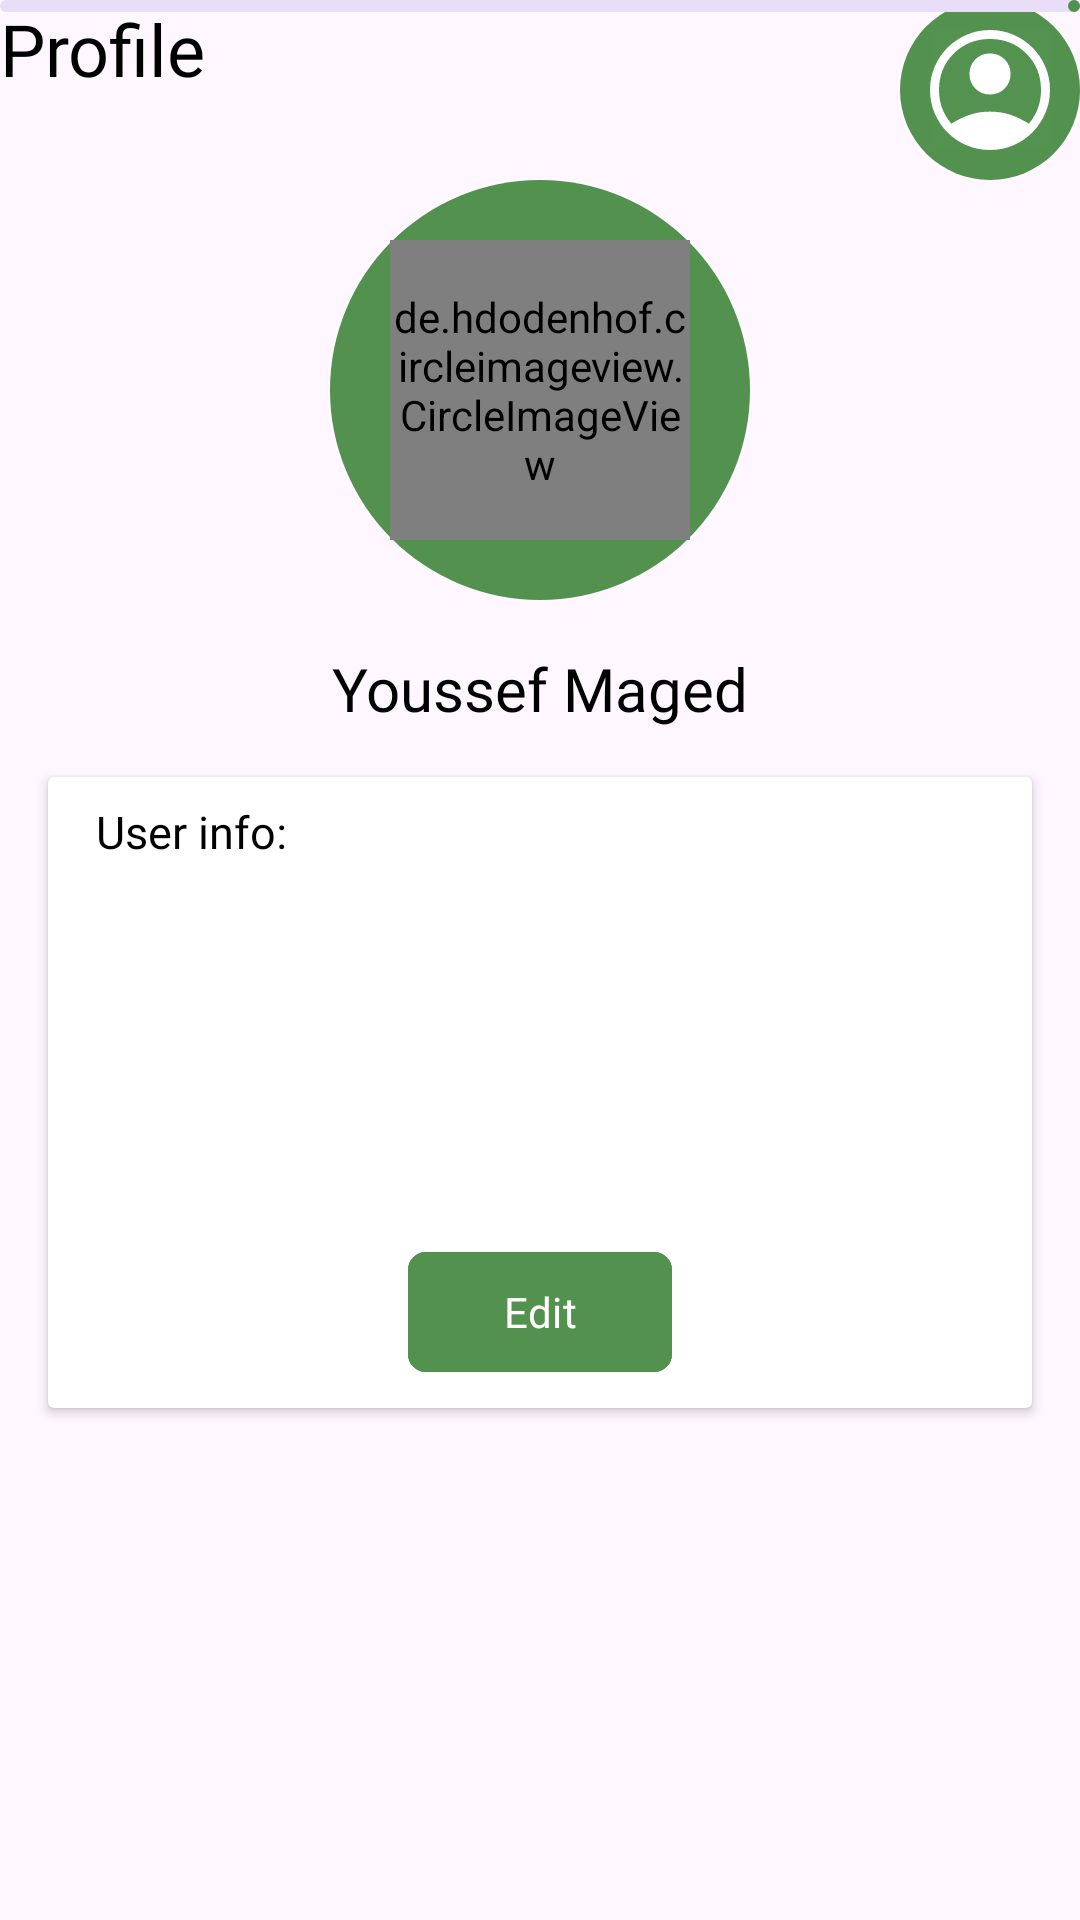

Reconstruct the res/layout file that produces this screen, plus the resources it refers to.
<!-- AndroidManifest.xml: application theme Theme.GreenTrip -->
<!-- res/layout/fragment_profile.xml -->
<?xml version="1.0" encoding="utf-8"?>
<androidx.constraintlayout.widget.ConstraintLayout xmlns:android="http://schemas.android.com/apk/res/android"
    xmlns:app="http://schemas.android.com/apk/res-auto"
    xmlns:tools="http://schemas.android.com/tools"
    android:layout_width="match_parent"
    android:layout_height="match_parent"
    tools:context=".ui.main.profile.ProfileFragment">

    <TextView
        android:id="@+id/txtProfile"
        android:layout_width="wrap_content"
        android:layout_height="wrap_content"
        android:layout_margin="@dimen/_16sdp"
        android:fontFamily="@font/montserrat_semibold"
        android:text="Profile"
        android:textColor="@color/black"
        android:textSize="24sp"
        app:layout_constraintStart_toStartOf="parent"
        app:layout_constraintTop_toTopOf="parent" />

    <ImageView
        android:id="@+id/img"
        android:layout_width="60dp"
        android:layout_height="60dp"
        android:layout_margin="@dimen/_12sdp"
        android:src="@drawable/green_circle"
        app:layout_constraintTop_toTopOf="parent"
        app:layout_constraintEnd_toEndOf="parent" />

    <ImageView
        android:layout_width="40dp"
        android:layout_height="40dp"
        android:src="@drawable/profile"
        app:layout_constraintBottom_toBottomOf="@id/img"
        app:layout_constraintEnd_toEndOf="@id/img"
        app:layout_constraintStart_toStartOf="@id/img"
        app:layout_constraintTop_toTopOf="@id/img" />


    <ImageView
        android:id="@+id/circleImageView"
        android:layout_width="140dp"
        android:layout_height="140dp"
        android:layout_margin="@dimen/_16sdp"
        android:src="@drawable/green_circle"
        app:layout_constraintEnd_toEndOf="parent"
        app:layout_constraintStart_toStartOf="parent"
        app:layout_constraintTop_toBottomOf="@id/img" />

    <de.hdodenhof.circleimageview.CircleImageView
        android:id="@+id/imgProfile"
        android:layout_width="100dp"
        android:layout_height="100dp"
        android:scaleType="centerCrop"
        android:src="@drawable/profile"
        app:background="@drawable/green_circle"
        app:layout_constraintBottom_toBottomOf="@id/circleImageView"
        app:layout_constraintEnd_toEndOf="@id/circleImageView"
        app:layout_constraintStart_toStartOf="@id/circleImageView"
        app:layout_constraintTop_toTopOf="@id/circleImageView" />

    <TextView
        android:id="@+id/txtName"
        android:layout_width="wrap_content"
        android:layout_height="wrap_content"
        android:layout_margin="16dp"
        android:fontFamily="@font/montserrat_semibold"
        android:text="Youssef Maged"
        android:textColor="@color/black"
        android:textSize="20sp"
        app:layout_constraintEnd_toEndOf="parent"
        app:layout_constraintStart_toStartOf="parent"
        app:layout_constraintTop_toBottomOf="@id/circleImageView" />

    <androidx.cardview.widget.CardView
        android:layout_width="match_parent"
        android:layout_height="wrap_content"
        android:layout_margin="16dp"
        app:layout_constraintTop_toBottomOf="@id/txtName">

        <androidx.constraintlayout.widget.ConstraintLayout
            android:layout_width="match_parent"
            android:layout_height="match_parent"
            android:paddingHorizontal="16dp"
            android:paddingVertical="8dp">

            <TextView
                android:id="@+id/user"
                android:layout_width="wrap_content"
                android:layout_height="wrap_content"
                android:fontFamily="@font/montserrat_semibold"
                android:text="User info:"
                android:textColor="@color/black"
                android:textSize="15sp"
                app:layout_constraintStart_toStartOf="parent"
                app:layout_constraintTop_toTopOf="parent" />

            <TextView
                android:id="@+id/txtNameCard"
                android:layout_width="wrap_content"
                android:layout_height="wrap_content"
                android:layout_marginTop="26dp"
                android:fontFamily="@font/montserrat"
                android:textColor="#6E798C"
                app:layout_constraintStart_toStartOf="@id/user"
                app:layout_constraintTop_toBottomOf="@id/user"
                tools:text="Name:" />

            <TextView
                android:id="@+id/txtPhoneCard"
                android:layout_width="wrap_content"
                android:layout_height="wrap_content"
                android:layout_marginTop="8dp"
                android:fontFamily="@font/montserrat"
                android:textColor="#6E798C"
                app:layout_constraintStart_toStartOf="@id/user"
                app:layout_constraintTop_toBottomOf="@id/txtNameCard"
                tools:text="Name:" />

            <TextView
                android:id="@+id/txtEmailCard"
                android:layout_width="wrap_content"
                android:layout_height="wrap_content"
                android:layout_marginTop="8dp"
                android:fontFamily="@font/montserrat"
                android:textColor="#6E798C"
                app:layout_constraintStart_toStartOf="@id/user"
                app:layout_constraintTop_toBottomOf="@id/txtPhoneCard"
                tools:text="Name:" />

            <TextView
                android:id="@+id/txtPasswordCard"
                android:layout_width="wrap_content"
                android:layout_height="wrap_content"
                android:layout_marginTop="8dp"
                android:fontFamily="@font/montserrat"
                android:textColor="#6E798C"
                app:layout_constraintStart_toStartOf="@id/user"
                app:layout_constraintTop_toBottomOf="@id/txtEmailCard"
                tools:text="Name:" />

            <com.google.android.material.button.MaterialButton
                android:layout_width="wrap_content"
                android:layout_height="wrap_content"
                app:layout_constraintEnd_toEndOf="parent"
                app:layout_constraintStart_toStartOf="parent"
                app:layout_constraintTop_toBottomOf="@id/txtPasswordCard"
                android:backgroundTint="@color/green"
                android:text="Edit"
                android:textColor="@color/white"
                app:cornerRadius="6dp"
                android:id="@+id/btnEdit"
                android:fontFamily="@font/montserrat"
                />


        </androidx.constraintlayout.widget.ConstraintLayout>

    </androidx.cardview.widget.CardView>
    <include layout="@layout/loading"
        android:id="@+id/loading"/>


</androidx.constraintlayout.widget.ConstraintLayout>
<!-- res/layout/loading.xml (included above) -->
<?xml version="1.0" encoding="utf-8"?>
<androidx.constraintlayout.widget.ConstraintLayout xmlns:android="http://schemas.android.com/apk/res/android"
    android:layout_width="match_parent"
    android:layout_height="match_parent"
    xmlns:app="http://schemas.android.com/apk/res-auto">

    <View
        android:id="@+id/loadingOverlay"
        android:layout_width="match_parent"
        android:layout_height="match_parent"
        android:background="#88000000"
        android:visibility="gone" />

    <com.google.android.material.progressindicator.LinearProgressIndicator
        android:layout_width="match_parent"
        android:layout_height="wrap_content"
        app:layout_constraintTop_toTopOf="parent"
        android:id="@+id/loadingIndicator"
        />

</androidx.constraintlayout.widget.ConstraintLayout>
<!-- resources referenced by this layout -->
<resources>
  <color name="black">#FF000000</color>
  <color name="green">#52914E</color>
  <color name="white">#FFFFFFFF</color>
  <!-- drawable green_circle (drawable) -->
  <?xml version="1.0" encoding="utf-8"?>
  <shape xmlns:android="http://schemas.android.com/apk/res/android"
      android:shape="oval">
  
      <solid
          android:color="@color/green"/>
  
      <size
          android:width="120dp"
          android:height="120dp"/>
  
  </shape>
  <!-- drawable profile (drawable) -->
  <vector xmlns:android="http://schemas.android.com/apk/res/android"
      android:width="88dp"
      android:height="88dp"
      android:viewportWidth="88"
      android:viewportHeight="88">
    <group>
      <clip-path
          android:pathData="M-151,-193h390v844h-390z"/>
      <path
          android:pathData="M-151,-193h390v844h-390z"
          android:fillColor="#ffffff"/>
      <path
          android:pathData="M44,44m-65,0a65,65 0,1 1,130 0a65,65 0,1 1,-130 0"
          android:fillColor="#53924F"/>
      <path
          android:pathData="M15.62,68.75C20.24,65.817 24.805,63.598 29.315,62.095C33.825,60.592 38.72,59.84 44,59.84C49.28,59.84 54.193,60.592 58.74,62.095C63.287,63.598 67.87,65.817 72.49,68.75C75.717,64.79 78.008,60.793 79.365,56.76C80.722,52.727 81.4,48.473 81.4,44C81.4,33.367 77.825,24.475 70.675,17.325C63.525,10.175 54.633,6.6 44,6.6C33.367,6.6 24.475,10.175 17.325,17.325C10.175,24.475 6.6,33.367 6.6,44C6.6,48.473 7.297,52.727 8.69,56.76C10.083,60.793 12.393,64.79 15.62,68.75ZM44,47.3C39.747,47.3 36.172,45.852 33.275,42.955C30.378,40.058 28.93,36.483 28.93,32.23C28.93,27.977 30.378,24.402 33.275,21.505C36.172,18.608 39.747,17.16 44,17.16C48.253,17.16 51.828,18.608 54.725,21.505C57.622,24.402 59.07,27.977 59.07,32.23C59.07,36.483 57.622,40.058 54.725,42.955C51.828,45.852 48.253,47.3 44,47.3ZM44,88C37.84,88 32.083,86.845 26.73,84.535C21.377,82.225 16.72,79.072 12.76,75.075C8.8,71.078 5.683,66.403 3.41,61.05C1.137,55.697 0,49.977 0,43.89C0,37.877 1.155,32.193 3.465,26.84C5.775,21.487 8.928,16.83 12.925,12.87C16.922,8.91 21.597,5.775 26.95,3.465C32.303,1.155 38.023,0 44.11,0C50.123,0 55.807,1.155 61.16,3.465C66.513,5.775 71.17,8.91 75.13,12.87C79.09,16.83 82.225,21.487 84.535,26.84C86.845,32.193 88,37.913 88,44C88,50.013 86.845,55.697 84.535,61.05C82.225,66.403 79.09,71.078 75.13,75.075C71.17,79.072 66.513,82.225 61.16,84.535C55.807,86.845 50.087,88 44,88Z"
          android:fillColor="#ffffff"/>
    </group>
  </vector>
  <style name="Theme.GreenTrip" parent="Base.Theme.GreenTrip" />
  <style name="Base.Theme.GreenTrip" parent="Theme.Material3.DayNight.NoActionBar">
          
           <item name="colorPrimary">@color/green</item>
  
          <item name="android:statusBarColor">#82A380</item>
      </style>
</resources>
